Run: headless pygame with SDL's dummy video driver; simulated clock (each Clock.tick advances the game by its frame time, no real sleeping); random seed 0; keys injected as events and as key.get_pressed() state; mouse plan: one left click at the window centre at the start of phase 2, then a move to the lower-right quarter at the start of phase 3.
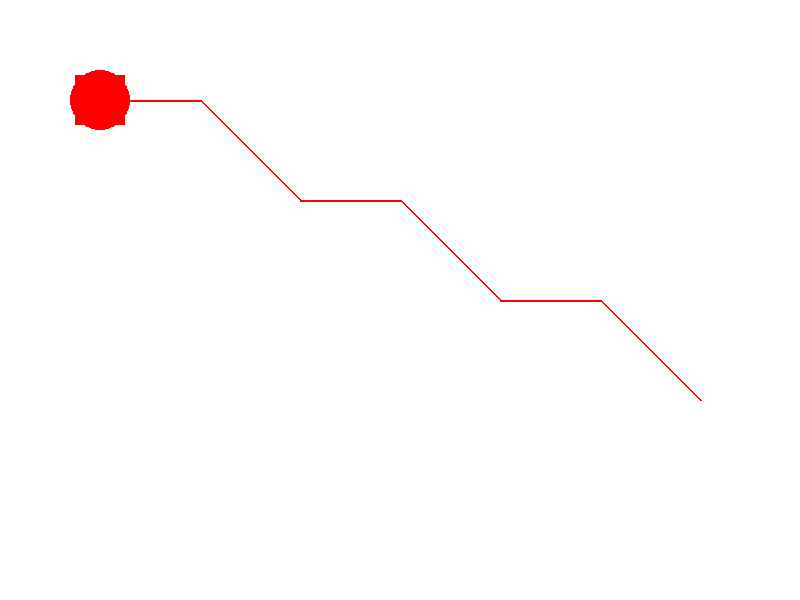
Frame 1 of 4 · flips 1–60 · no input
Frame 2 of 4 · flips 61–180 · clicked the window centre · tapped SPACE, RETURN · held RIGHT (→), D · screen unchanged from frame 1, image omitted
Frame 3 of 4 · flips 181–300 · moved the mouse to the lower-right quarter · held DOWN (↓), S · screen unchanged from frame 2, image omitted
Frame 4 of 4 · flips 301–420 · held LEFT (←), A, UP (↑), W · screen unchanged from frame 3, image omitted

The pygame program that drew these frames:

import pygame
import sys

# Initialize pygame
pygame.init()

# Define window dimensions
WINDOW_WIDTH, WINDOW_HEIGHT = 800, 600
WINDOW_SIZE = (WINDOW_WIDTH, WINDOW_HEIGHT)
WHITE = (255, 255, 255)
RED = (255, 0, 0)

# Create the game window
screen = pygame.display.set_mode(WINDOW_SIZE)
pygame.display.set_caption("Tower Defense")

# Define Tower class
class Tower(pygame.sprite.Sprite):
    def __init__(self, x, y):
        super().__init__()
        self.image = pygame.Surface((60, 60))
        self.image.fill(RED)
        self.rect = self.image.get_rect()
        self.rect.center = (x, y)
        self.damage = 10
        self.range = 100

    def attack(self, enemies):
        for enemy in enemies:
            distance = ((self.rect.centerx - enemy.rect.centerx) ** 2 + (
                        self.rect.centery - enemy.rect.centery) ** 2) ** 0.5
            if distance <= self.range:
                enemy.take_damage(self.damage)

# Define Enemy class
class Enemy(pygame.sprite.Sprite):
    def __init__(self, path, target):
        super().__init__()
        self.image = pygame.Surface((50, 50))
        self.image.fill(RED)
        self.rect = self.image.get_rect()
        self.rect.center = path[0]
        self.path = path
        self.path_index = 0
        self.health = 100
        self.speed = 2
        self.target = target

    def move(self):
        if self.path_index < len(self.path):
            target_x, target_y = self.path[self.path_index]
            dx = target_x - self.rect.centerx
            dy = target_y - self.rect.centery
            distance = (dx ** 2 + dy ** 2) ** 0.5

            if distance > 0:
                if distance <= self.speed:
                    self.rect.center = (target_x, target_y)
                    self.path_index += 1
                else:
                    self.rect.x += (dx / distance) * self.speed
                    self.rect.y += (dy / distance) * self.speed
            else:
                self.path_index += 1
        else:
            dx = self.target[0] - self.rect.centerx
            dy = self.target[1] - self.rect.centery
            distance = (dx ** 2 + dy ** 2) ** 0.5

            if distance > 0:
                if distance <= self.speed:
                    self.rect.center = self.target
                else:
                    self.rect.x += (dx / distance) * self.speed
                    self.rect.y += (dy / distance) * self.speed

    def take_damage(self, damage):
        self.health -= damage
        if self.health <= 0:
            self.kill()

# Create path for enemies to follow
path = [(100, 100), (200, 100), (300, 200), (400, 200), (500, 300), (600, 300), (700, 400)]
target = (100, 100)  # Tower position

# Create group for enemies
enemies = pygame.sprite.Group()
for _ in range(2):
    enemy = Enemy(path, target)
    enemies.add(enemy)

for enemy in enemies:
    enemy.rect.center = path[0]

# Create tower
tower = Tower(100, 100)

# Main game loop
running = True
while running:
    for event in pygame.event.get():
        if event.type == pygame.QUIT:
            running = False

    mouse_x, mouse_y = pygame.mouse.get_pos()

    if pygame.mouse.get_pressed()[0]:
        tower.attack(enemies)

    enemies.update()

    screen.fill(WHITE)

    # Draw path
    for i in range(len(path) - 1):
        pygame.draw.line(screen, RED, path[i], path[i + 1], 2)

    enemies.draw(screen)
    pygame.draw.circle(screen, RED, (tower.rect.centerx, tower.rect.centery), 30)  # Draw tower

    pygame.display.flip()

# Quit pygame
pygame.quit()
sys.exit()
